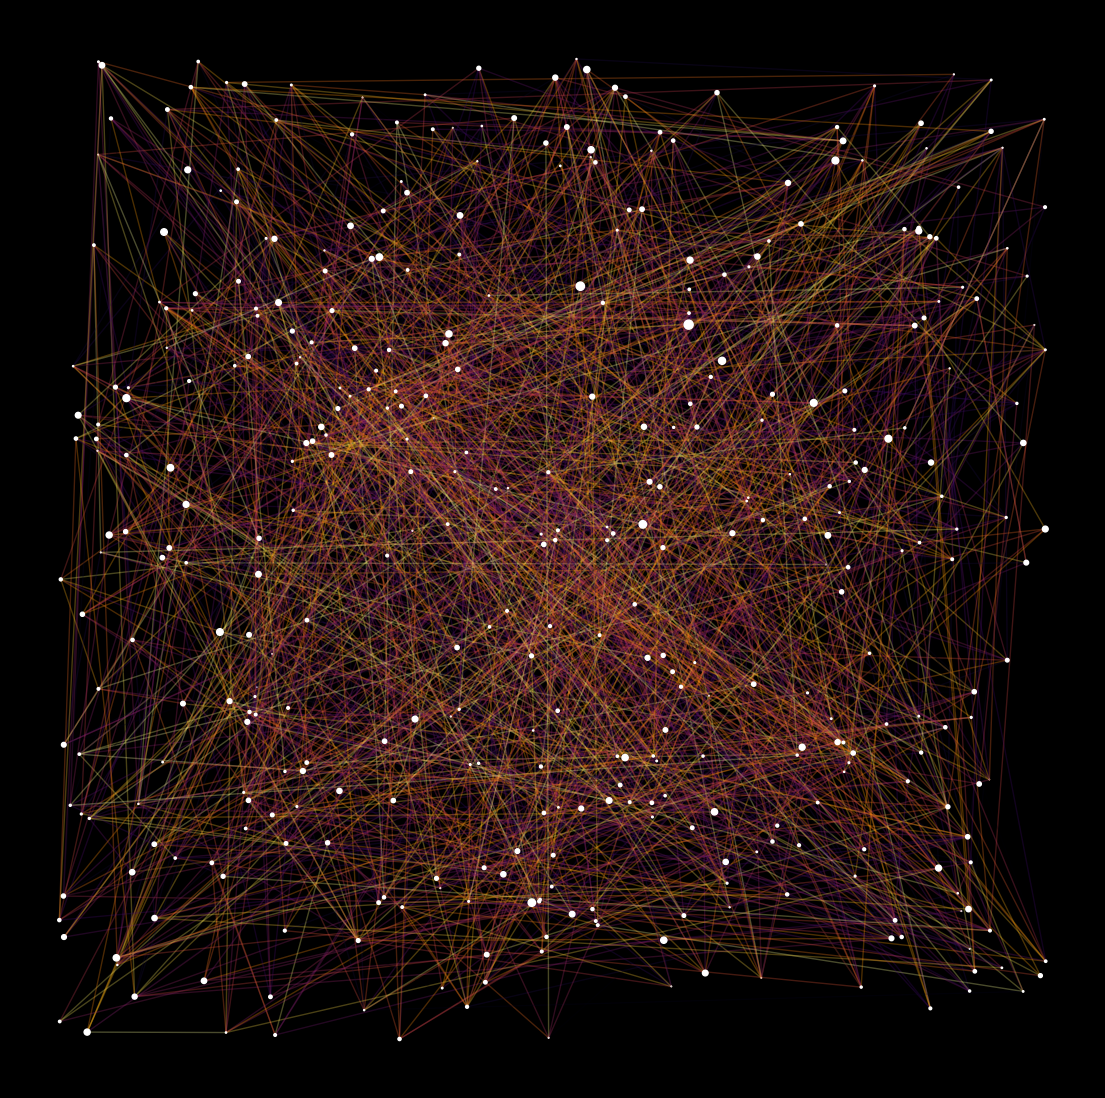

The script that saved this image: (Note: this script raises an exception after producing the figure.)
import matplotlib.pylab as plt
import numpy as np

n = 400
random1 = np.random.uniform(0, 1, n)
random2 = np.random.uniform(0, 1, n)
random3 = np.random.exponential(6, n)
p = plt.figure(figsize=(14, 14), facecolor='black', dpi=400)
p = plt.axis('off')
p = plt.scatter(random1, random2, s=random3, color='white', zorder=n**2 + 10)
for i in range(n):
    for j in range(n):
        if np.random.choice([False, True], p=[0.99, 0.01]):
            plt.plot(
                [random1[i], random1[j]],
                [random2[i], random2[j]],
                alpha=0.3,
                lw=1,
                color=plt.cm.inferno(np.random.uniform(0, 1)),
            )
plt.savefig(f'C:/Users/<user>/Pictures/RandomPlots/08022020.png', facecolor='black')
